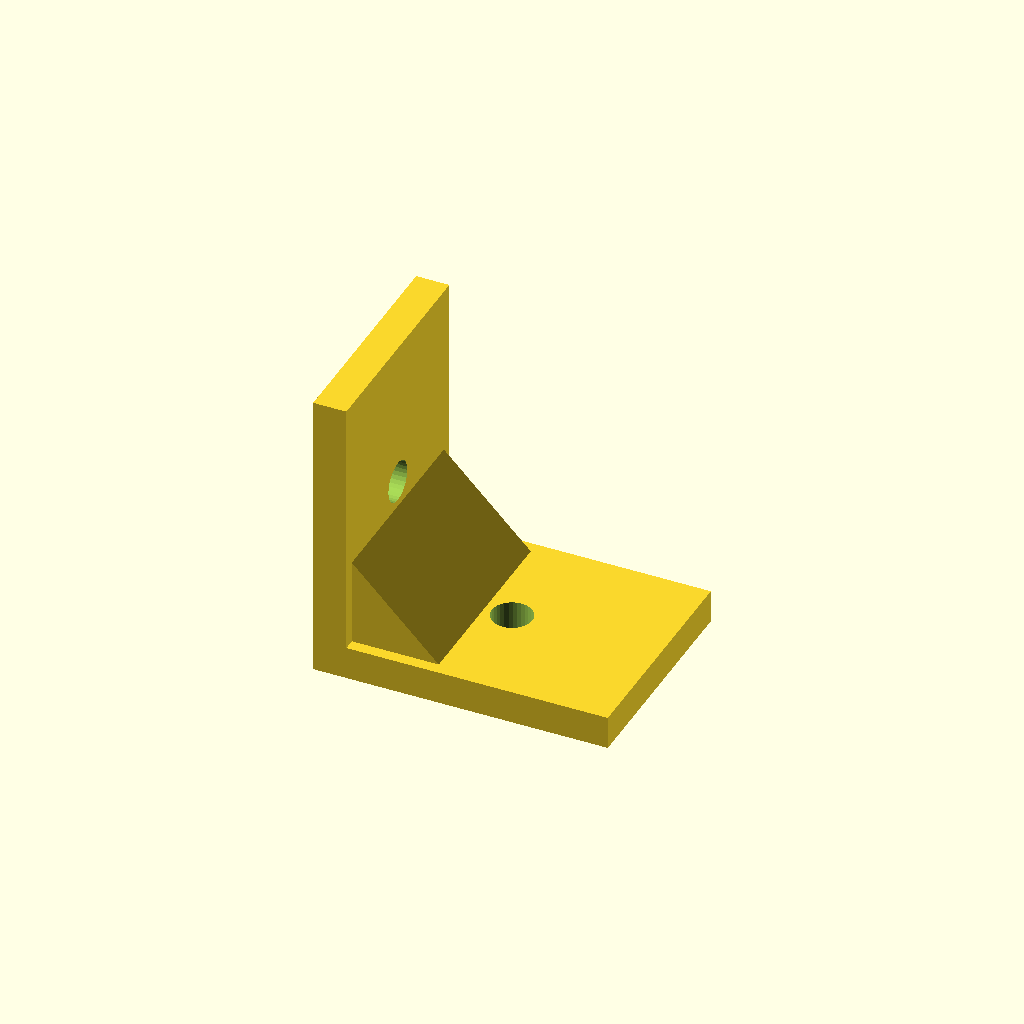
Cell 1: the model at its default parameters.
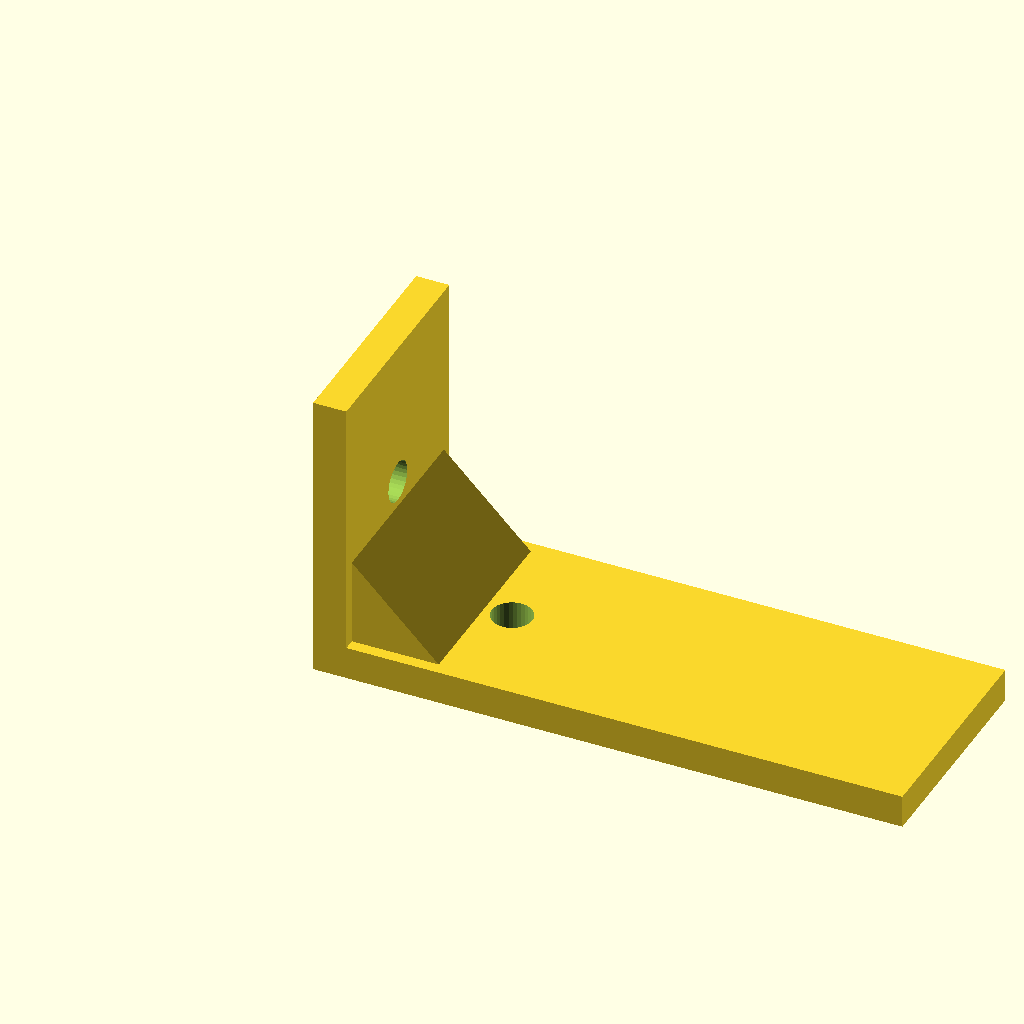
Cell 2: leg_a = 80 (everything else at default).
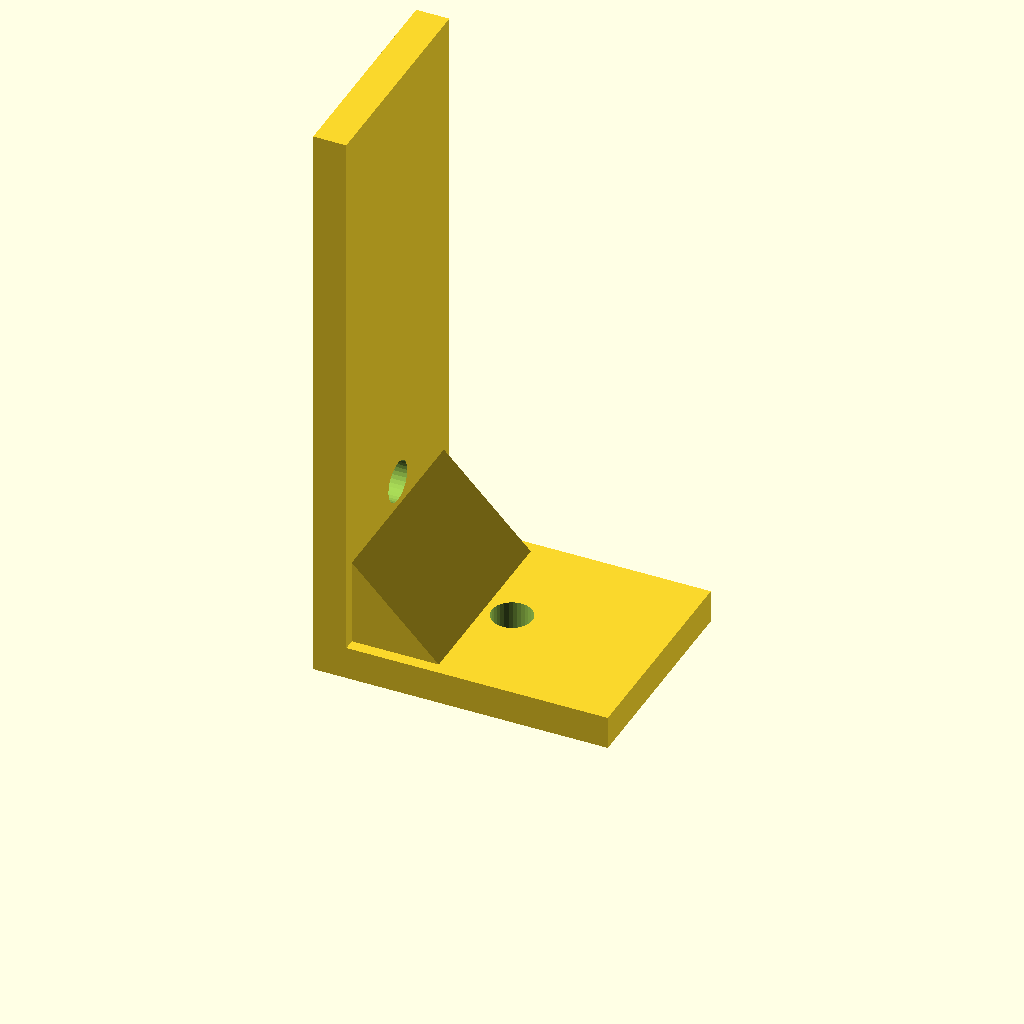
Cell 3: the same model with leg_b = 80.
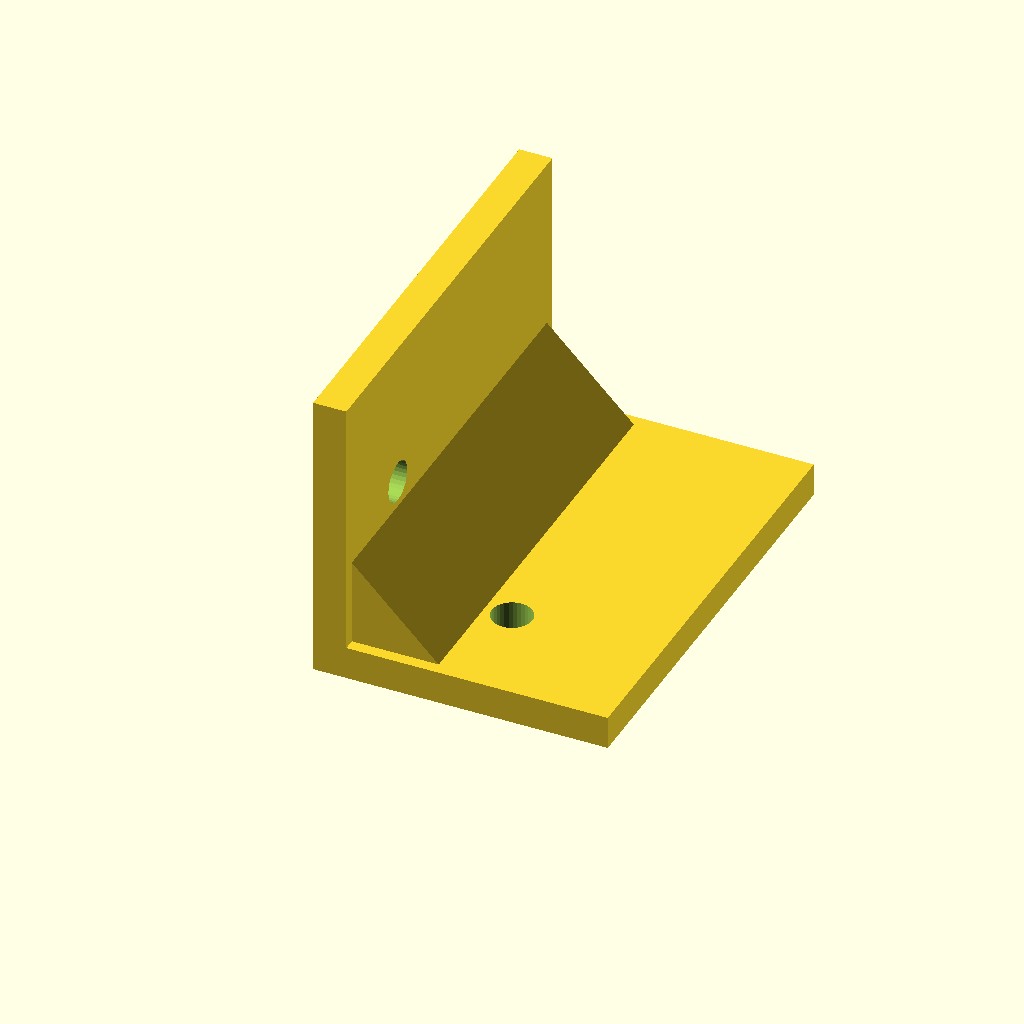
Cell 4: the same model with depth = 60.
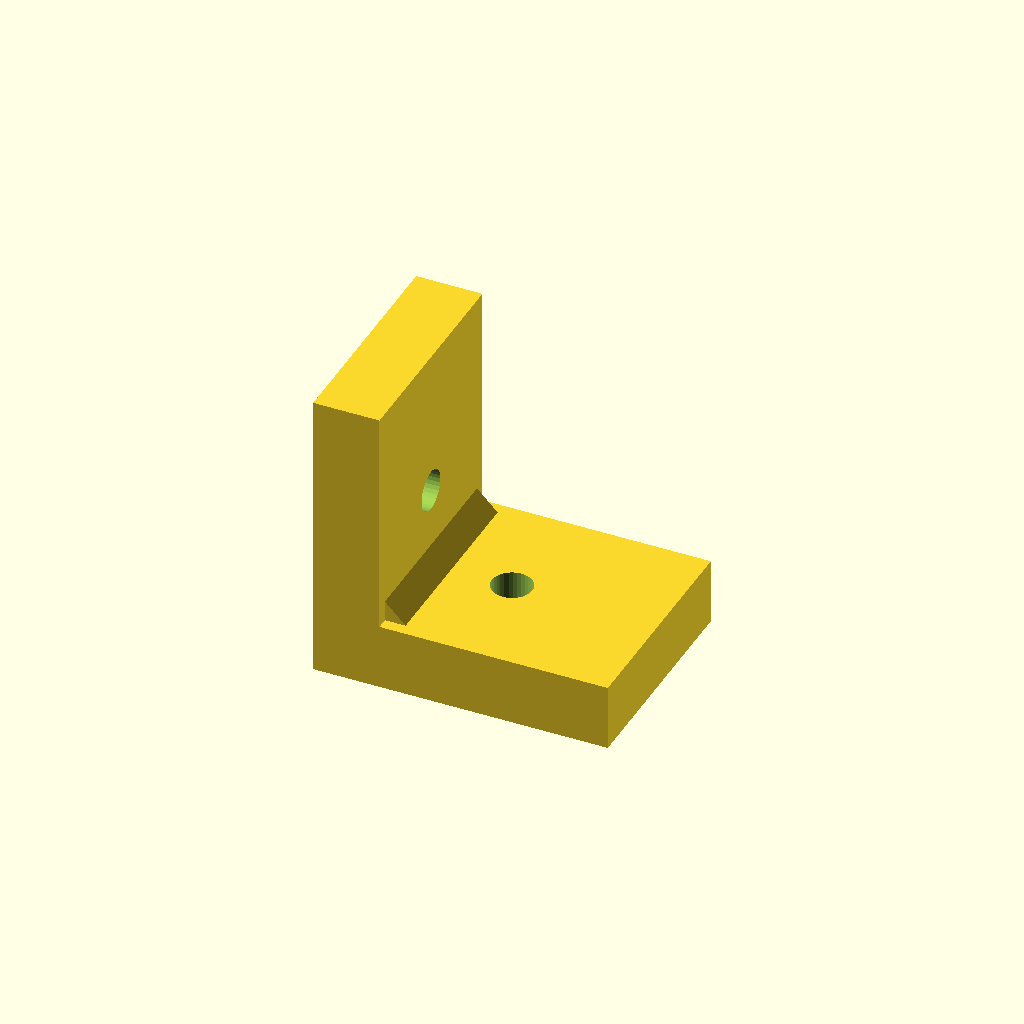
Cell 5: the same model with thick = 9.
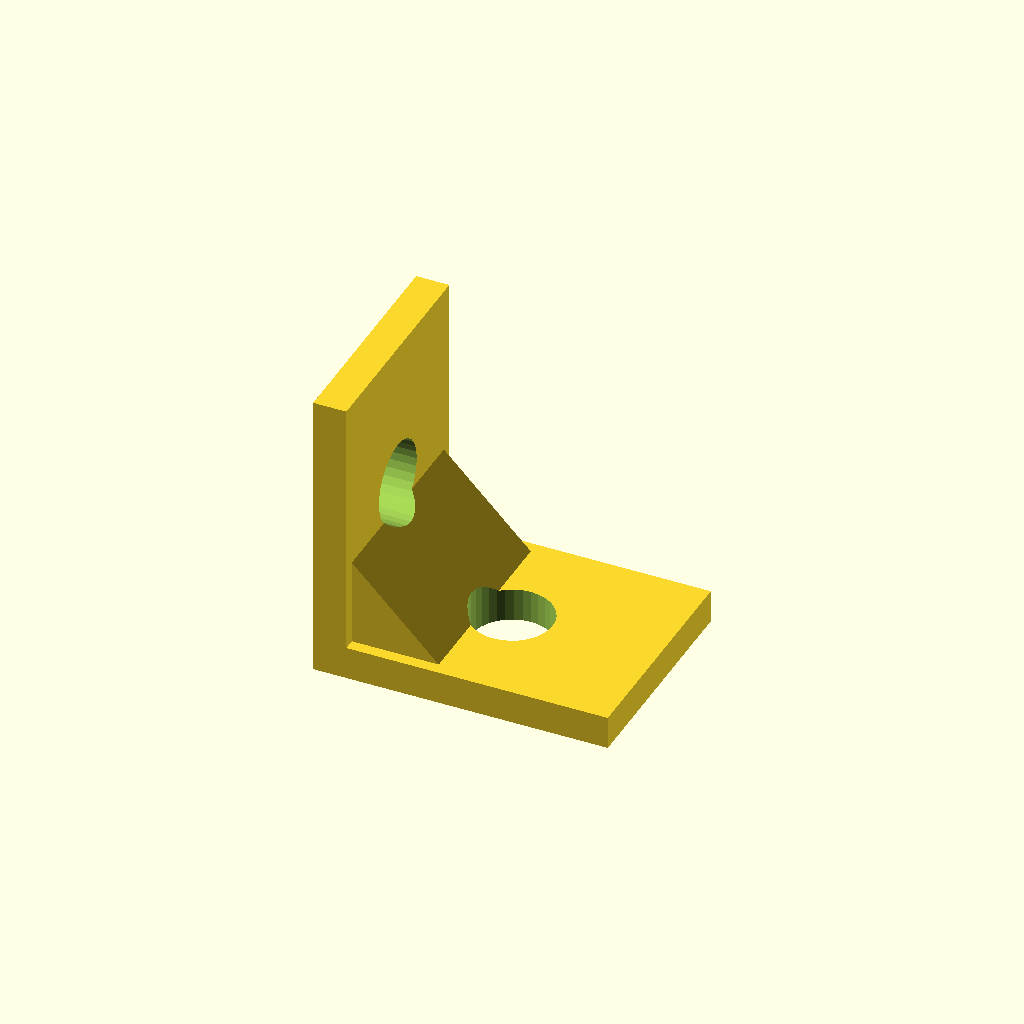
Cell 6 — hole_d set to 11, the other parameters unchanged.
One fixed orthographic camera (rotation 55°, 0°, 25°; colour scheme Cornfield) for every cell.
Source of the model, optional_data/data/gen2/lbrackets/part_0063.scad:
$fn = 32;

// ----------------------------------------------------------------------
// L-bracket: 40 x 30 x 40 mm
// ----------------------------------------------------------------------

// --- parameters (mm) ---
leg_a = 40;               // horizontal leg, X
leg_b = 40;               // vertical leg, Z
depth = 30;               // bracket depth, Y
thick = 4.5;              // plate thickness
hole_d = 5.5;             // clearance for M5
rib_leg = 19.2;           // gusset leg
rib_sink = 1.6;           // gusset overlap into the plates

module hole_z(px, py) {
  translate([px, py, -2.5]) cylinder(h = thick + 5, d = hole_d);
}
module hole_x(pz, py) {
  translate([-2.5, py, pz]) rotate([0, 90, 0]) cylinder(h = thick + 5, d = hole_d);
}
module gusset() {
  translate([0, depth - rib_sink, 0])
    rotate([90, 0, 0])
      linear_extrude(height = depth - 2 * rib_sink)
        polygon(points = [[rib_sink, rib_sink], [rib_leg, rib_sink], [rib_sink, rib_leg]]);
}

difference() {
  union() {
    /* horizontal leg */
    cube([leg_a, depth, thick]);
    /* vertical leg, overlapping the corner block */
    cube([thick, depth, leg_b]);
    gusset();
  }
  hole_z(20, 15);
  hole_x(20, 15);
}
Customizer parameters (derived from the source; name, type, default, range or options):
leg_a: number, default 40
leg_b: number, default 40
depth: number, default 30
thick: number, default 4.5
hole_d: number, default 5.5
rib_leg: number, default 19.2
rib_sink: number, default 1.6
